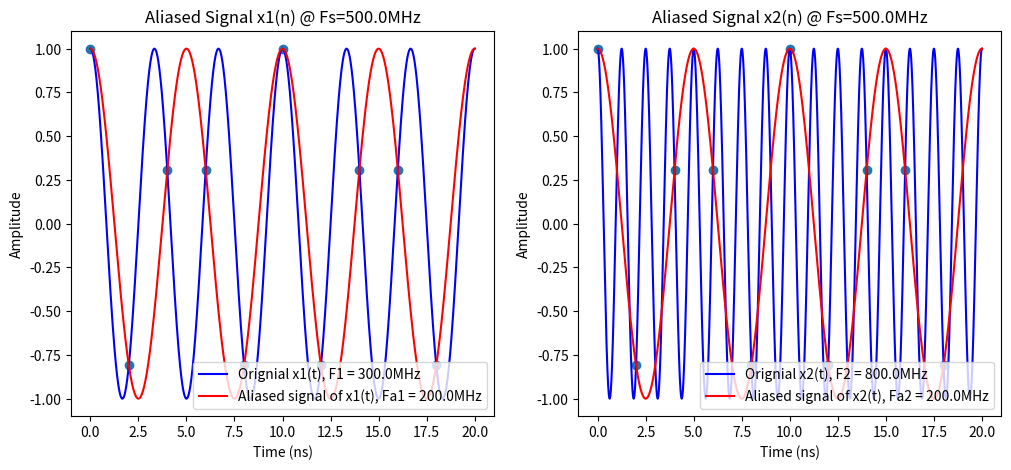
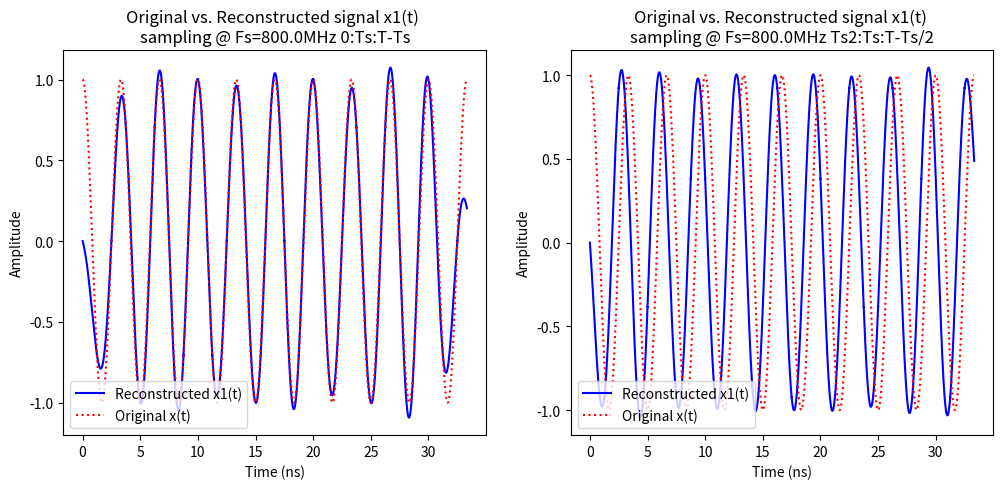
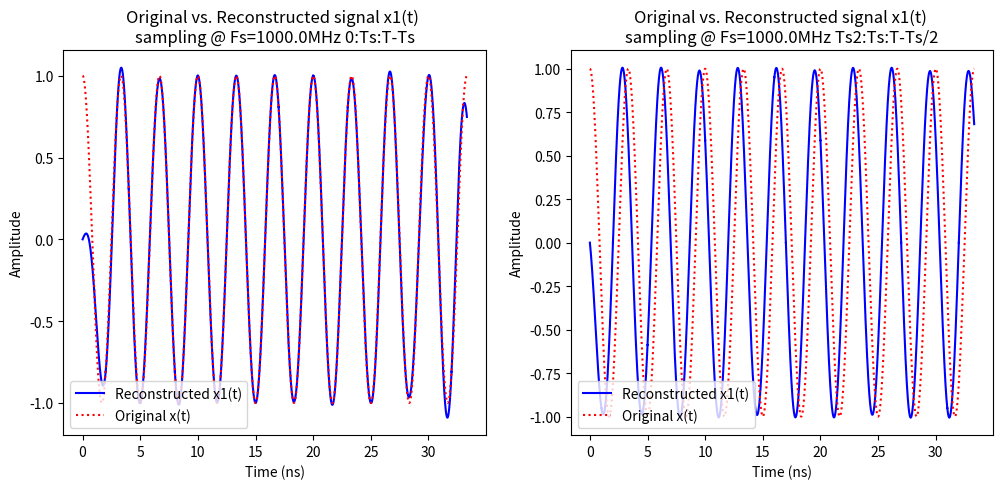
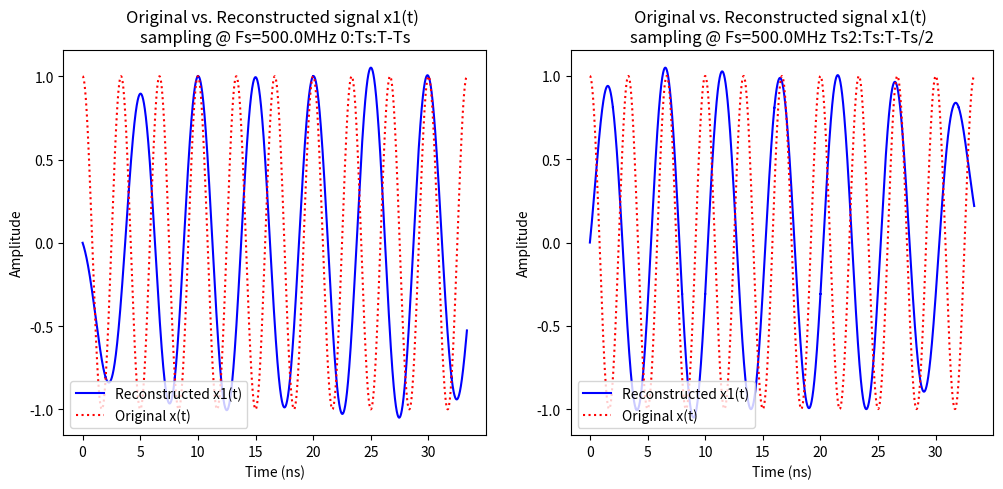

The matplotlib source for these figures, in order:
# -*- coding: utf-8 -*-
"""
Created on Thu Feb 13 02:56:55 2025

[redacted]
"""

import numpy as np
import matplotlib.pyplot as plt
import math


Fs = 500e6  # Sampling frequency (500 MHz)
F1 = 300e6  # First signal frequency (300 MHz)
F2 = 800e6  # Second signal frequency (800 MHz)

###############################################
# A

# Lets see what the alias frequency would be for these two signals
R1, R2 = round(F1/Fs), round(F2/Fs)
Fa1 = abs(F1 - R1*Fs)
Fa2 = abs(F2 - R2*Fs)
print(f"The alias frequencies are Fa1 = {Fa1/10**6}MHz, and Fa2 = {Fa2/10**6}MHz")

# As we can see, the alias frequencies are the same in both cases. 
# This is due to the input freqencies being far higher than the nyquist frequency for Fs=300MHz
# We can plot the original signals and show where they are sampled, then overlay the alias
# frequency to visualize how this is happening

# Make time array for sample points and use it to sample input signals
T = 20e-9   # Duration of signal (20ns)
t = np.arange(0, T, 1/Fs)  # Sample times
x1 = np.cos(2 * np.pi * F1 * t)
x2 = np.cos(2 * np.pi * F2 * t)

# Make "continuous" versions of input/alias signals for graphing
t_cont = np.arange(0, T, 1e-12)
x1_cont = np.cos(2 * np.pi * F1 * t_cont)
x2_cont = np.cos(2 * np.pi * F2 * t_cont)
alias = np.cos(2* np.pi * Fa1 * t_cont)

# Plot the signals
plt.figure(figsize=(12, 5))

plt.subplot(1, 2, 1)
plt.plot(t_cont * 1e9, x1_cont, "-b", label=f"Orignial x1(t), F1 = {F1/1e6}MHz")
plt.plot(t_cont * 1e9, alias, "-r", label=f"Aliased signal of x1(t), Fa1 = {Fa1/1e6}MHz")
plt.scatter(t * 1e9, x1)
plt.title(f"Aliased Signal x1(n) @ Fs={Fs/1e6}MHz")
plt.xlabel("Time (ns)")
plt.ylabel("Amplitude")
plt.legend(loc=4)

plt.subplot(1, 2, 2)
plt.plot(t_cont * 1e9, x2_cont, "-b", label=f"Orignial x2(t), F2 = {F2/1e6}MHz")
plt.plot(t_cont * 1e9, alias, "-r", label=f"Aliased signal of x2(t), Fa2 = {Fa2/1e6}MHz")
plt.scatter(t * 1e9, x2)
plt.title(f"Aliased Signal x2(n) @ Fs={Fs/1e6}MHz")
plt.xlabel("Time (ns)")
plt.ylabel("Amplitude")
plt.legend(loc=4)

plt.show()

#################################################
# B

# Since the sample frequency is only 300MHz, the nyquist frequency is 150MHz. This means that any
# signal that has a frequency above 150MHz that is sampled will be aliased, and become unrecoverable

# To fix this, we can increase the sampling rate to be at least 1.6GHz, which would give us a new
# nyquist frequency of 800MHz. This should allow us to sample both x1(t) and x2(t) and recover the
# original signals

#################################################
#C

# plt.figure(figsize=(6,5))
# plt.step(t*1e9, x1, where="post")
# plt.plot(t_cont*1e9, x1_cont)
# plt.scatter(t*1e9, x1)
# plt.show()

#################################################
#D
np.seterr(divide='ignore', invalid='ignore')

def reconstruct(xs, Ts, t):
    sum=0
    for n in range(1,len(xs)):
        sum += xs[n] * (np.sin(np.pi * (t - n*Ts) / Ts)) / (np.pi * (t - n*Ts) / Ts)
    return sum

def mse(xr, x, size):
    sum = 0
    for r, o in zip(xr, x):
        if np.isnan(r): sum += 0
        else: sum += (r-o)**2
    return sum/size

def partD(Fs):
    F1 = 300e6 # x1 frequency
    T = 10/F1 # Duration of sample = 10 cycles
    Ts = 1/Fs
    
    # Sample x1(t)
    t = np.arange(0, T, Ts) # Sample times
    t_cont = np.arange(0, T, 1e-12)
    x1 = np.cos(2 * np.pi * F1 * t)
    x1_cont = np.cos(2 * np.pi * F1 * t_cont)
    
    # Reconstruct x1(t)
    xr = reconstruct(x1, Ts, t_cont)
    
    # Display MSE
    MSE = mse(xr, x1_cont, len(xr))
    print(f"\nMSE for reconstruction of x1(t) [{Fs/1e6}MHz, 0:Ts:T-Ts] = {MSE}")
    
    # Plot reconstructed vs original signal
    plt.figure(figsize=(12,5))
    
    plt.subplot(1, 2, 1)
    plt.plot(t_cont*1e9, xr, "-b", label="Reconstructed x1(t)")
    plt.plot(t_cont*1e9, x1_cont, ":r", label = "Original x(t)")
    plt.title(f"Original vs. Reconstructed signal x1(t) \nsampling @ Fs={Fs/1e6}MHz 0:Ts:T-Ts")
    plt.xlabel("Time (ns)")
    plt.ylabel("Amplitude")
    plt.legend(loc=3)
    
    # Sample x1(t) with samples shifted
    t = t+(Ts/2)
    x1 = np.cos(2 * np.pi * F1 * t)
    
    # Reconstruct x1(t)
    xr = reconstruct(x1, Ts, t_cont)
    
    # Display MSE
    MSE = mse(xr, x1_cont, len(xr))
    print(f"MSE for reconstruction of x1(t) [{Fs/1e6}MHz, Ts2:Ts:T-Ts/2] = {MSE}")
    
    # Plot reconstructed vs original signal
    plt.subplot(1, 2, 2)
    plt.plot(t_cont*1e9, xr, "-b", label="Reconstructed x1(t)")
    plt.plot(t_cont*1e9, x1_cont, ":r", label = "Original x(t)")
    plt.title(f"Original vs. Reconstructed signal x1(t) \nsampling @ Fs={Fs/1e6}MHz Ts2:Ts:T-Ts/2")
    plt.xlabel("Time (ns)")
    plt.ylabel("Amplitude")
    plt.legend(loc=3)
    
    plt.show()

partD(800e6)
partD(1000e6)
partD(500e6)

# We can see the MSE went down when Fs was increased to 1000MHz, which makes sense as more samples
# per second means better data. We can also see the MSE drastially increased when we dropped to 500MHz,
# the severity of the increase can be attributed to the frequency of the original signal (300MHz) being
# above the nyqist frequency (250MHz)
